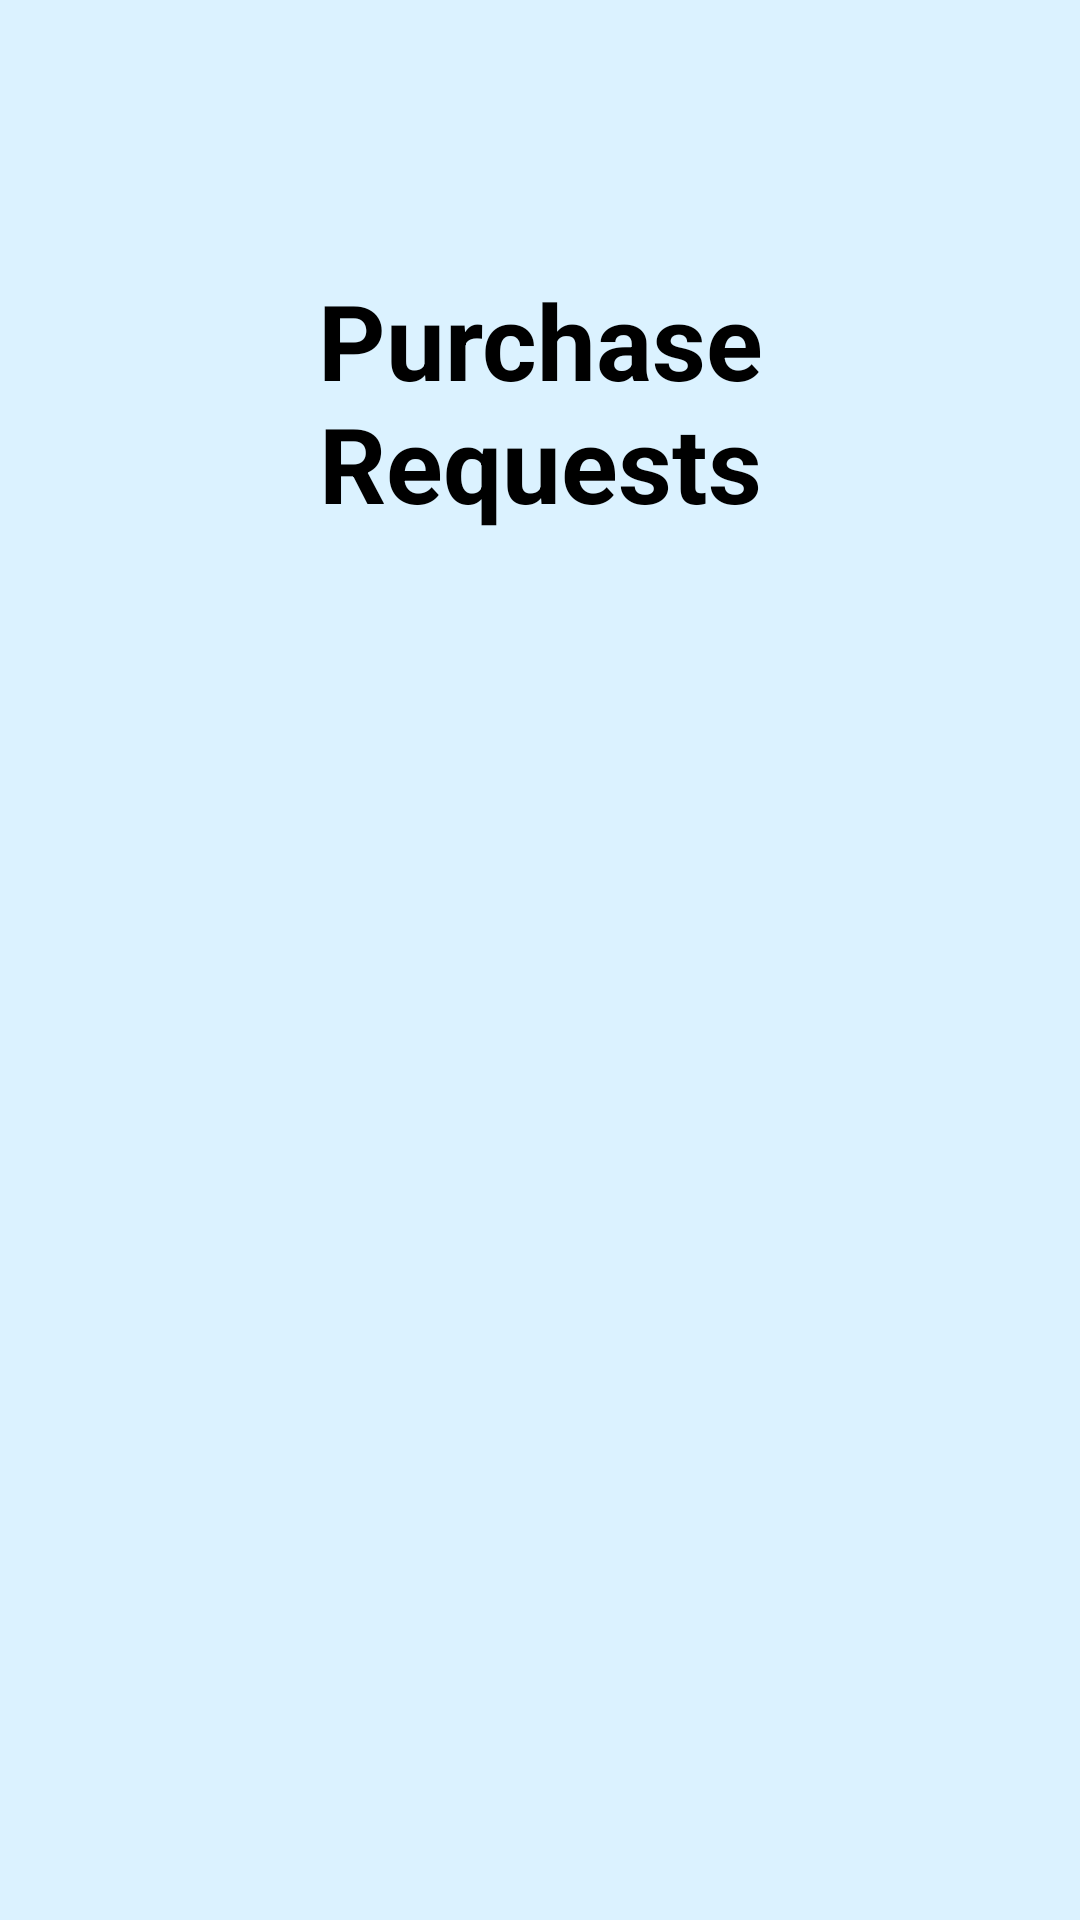

Produce the Android XML layout that renders to this screen, including the resource entries it uses.
<!-- AndroidManifest.xml: application theme Theme.App -->
<!-- res/layout/fragment_client_home.xml -->
<?xml version="1.0" encoding="utf-8"?>
<FrameLayout xmlns:android="http://schemas.android.com/apk/res/android"
    xmlns:tools="http://schemas.android.com/tools"
    android:layout_width="match_parent"
    android:layout_height="match_parent"
    xmlns:app="http://schemas.android.com/apk/res-auto"
    tools:context=".ClientHomeFragment"
    android:background="@color/systemBlue">

    <androidx.constraintlayout.widget.ConstraintLayout
        android:layout_width="match_parent"
        android:layout_height="match_parent">
        <TextView
            android:id="@+id/clientHomeHeading"
            android:layout_width="match_parent"
            android:layout_height="wrap_content"
            app:layout_constraintTop_toTopOf="parent"
            android:text="Purchase Requests"
            android:textAlignment="center"
            android:layout_marginTop="50dp"
            android:padding="40dp"
            android:textSize="35dp"
            android:textStyle="bold"
            android:textColor="@color/black"/>
        <LinearLayout
            android:id="@+id/clientHomeListViewLayout"
            android:layout_width="match_parent"
            android:layout_height="wrap_content"
            app:layout_constraintTop_toBottomOf="@id/clientHomeHeading"
            app:layout_constraintBottom_toBottomOf="parent">
            <ListView
                android:id="@+id/clientHomeListView"
                android:layout_width="match_parent"
                android:layout_height="400dp"
                android:layout_margin="50dp"
                android:overScrollMode="never"/>
        </LinearLayout>

    </androidx.constraintlayout.widget.ConstraintLayout>



</FrameLayout>
<!-- resources referenced by this layout -->
<resources>
  <color name="black">#FF000000</color>
  <color name="systemBlue">#DBF2FF</color>
  <style name="Theme.App" parent="Theme.MaterialComponents.DayNight.NoActionBar">
          
          <item name="colorPrimary">@color/white</item>
          <item name="colorPrimaryVariant">@color/black</item>
          <item name="colorOnPrimary">@color/white</item>
          
          <item name="colorSecondary">@color/white</item>
          <item name="colorSecondaryVariant">@color/white</item>
          <item name="colorOnSecondary">@color/black</item>
          
          <item name="android:statusBarColor">?attr/colorPrimaryVariant</item>
          
      </style>
  <color name="white">#FFFFFFFF</color>
</resources>
